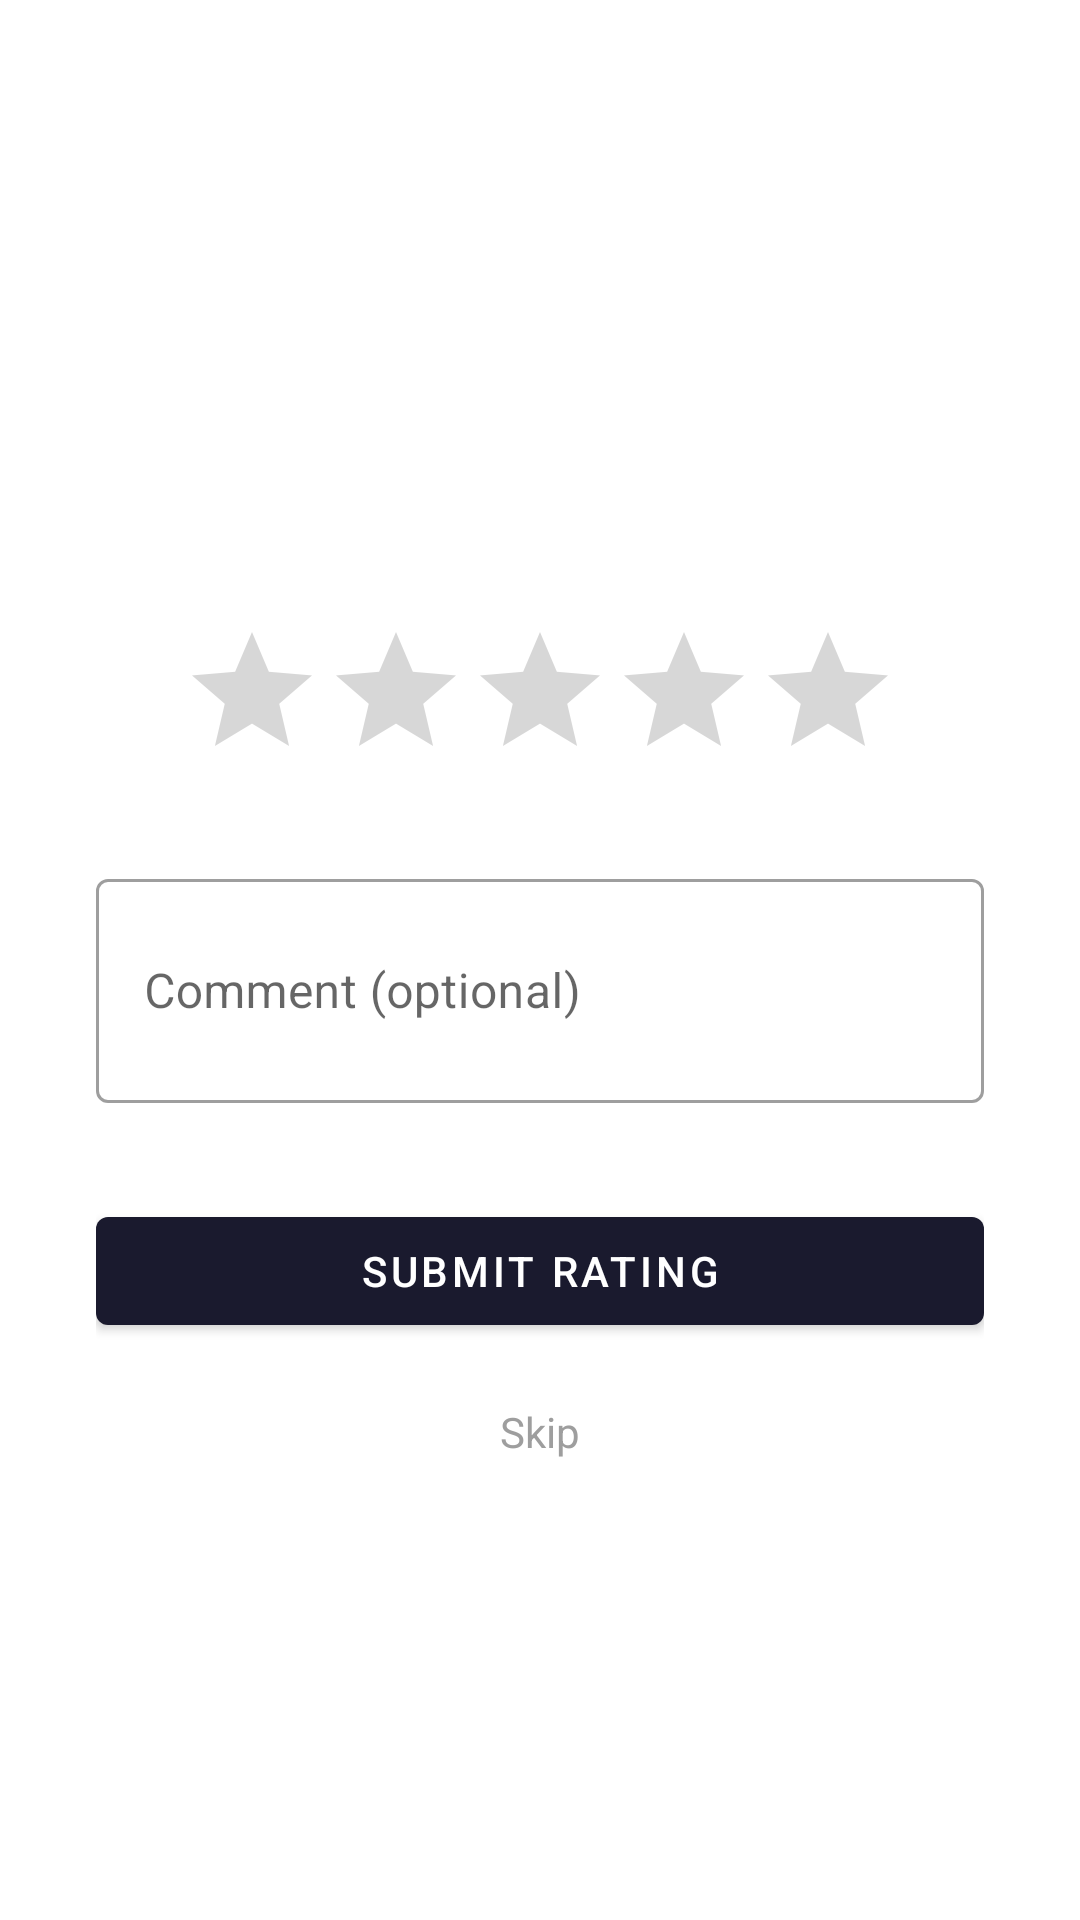

Layout XML and referenced resources for this Android screen:
<!-- AndroidManifest.xml: application theme Theme.CarlessApp -->
<!-- res/layout/activity_rating.xml -->
<?xml version="1.0" encoding="utf-8"?>
<LinearLayout xmlns:android="http://schemas.android.com/apk/res/android"
    android:layout_width="match_parent"
    android:layout_height="match_parent"
    android:orientation="vertical"
    android:padding="32dp"
    android:gravity="center_vertical"
    android:background="@color/white">

    <TextView
        android:id="@+id/tvRatingPrompt"
        android:layout_width="wrap_content"
        android:layout_height="wrap_content"
        android:textSize="22sp"
        android:textStyle="bold"
        android:textColor="@color/primary"
        android:layout_gravity="center"
        android:gravity="center"
        android:layout_marginBottom="32dp" />

    <RatingBar
        android:id="@+id/ratingBar"
        android:layout_width="wrap_content"
        android:layout_height="wrap_content"
        android:layout_gravity="center"
        android:numStars="5"
        android:stepSize="1"
        android:layout_marginBottom="24dp" />

    <com.google.android.material.textfield.TextInputLayout
        android:layout_width="match_parent"
        android:layout_height="wrap_content"
        android:hint="Comment (optional)"
        style="@style/Widget.MaterialComponents.TextInputLayout.OutlinedBox"
        android:layout_marginBottom="32dp">
        <com.google.android.material.textfield.TextInputEditText
            android:id="@+id/etComment"
            android:layout_width="match_parent"
            android:layout_height="wrap_content"
            android:inputType="textMultiLine"
            android:minLines="2" />
    </com.google.android.material.textfield.TextInputLayout>

    <com.google.android.material.button.MaterialButton
        android:id="@+id/btnSubmitRating"
        android:layout_width="match_parent"
        android:layout_height="wrap_content"
        android:text="Submit Rating"
        android:layout_marginBottom="12dp" />

    <TextView
        android:id="@+id/tvSkip"
        android:layout_width="wrap_content"
        android:layout_height="wrap_content"
        android:text="Skip"
        android:layout_gravity="center"
        android:textColor="@color/gray"
        android:padding="8dp" />

</LinearLayout>
<!-- resources referenced by this layout -->
<resources>
  <color name="gray">#9E9E9E</color>
  <color name="primary">#1A1A2E</color>
  <color name="white">#FFFFFF</color>
  <style name="Theme.CarlessApp" parent="Theme.MaterialComponents.DayNight.DarkActionBar">
          <item name="colorPrimary">@color/primary</item>
          <item name="colorPrimaryVariant">@color/primary_variant</item>
          <item name="colorOnPrimary">@color/white</item>
          <item name="colorSecondary">@color/secondary</item>
          <item name="colorOnSecondary">@color/white</item>
          <item name="android:statusBarColor">@color/primary</item>
      </style>
  <color name="primary_variant">#16213E</color>
  <color name="secondary">#E94560</color>
</resources>
